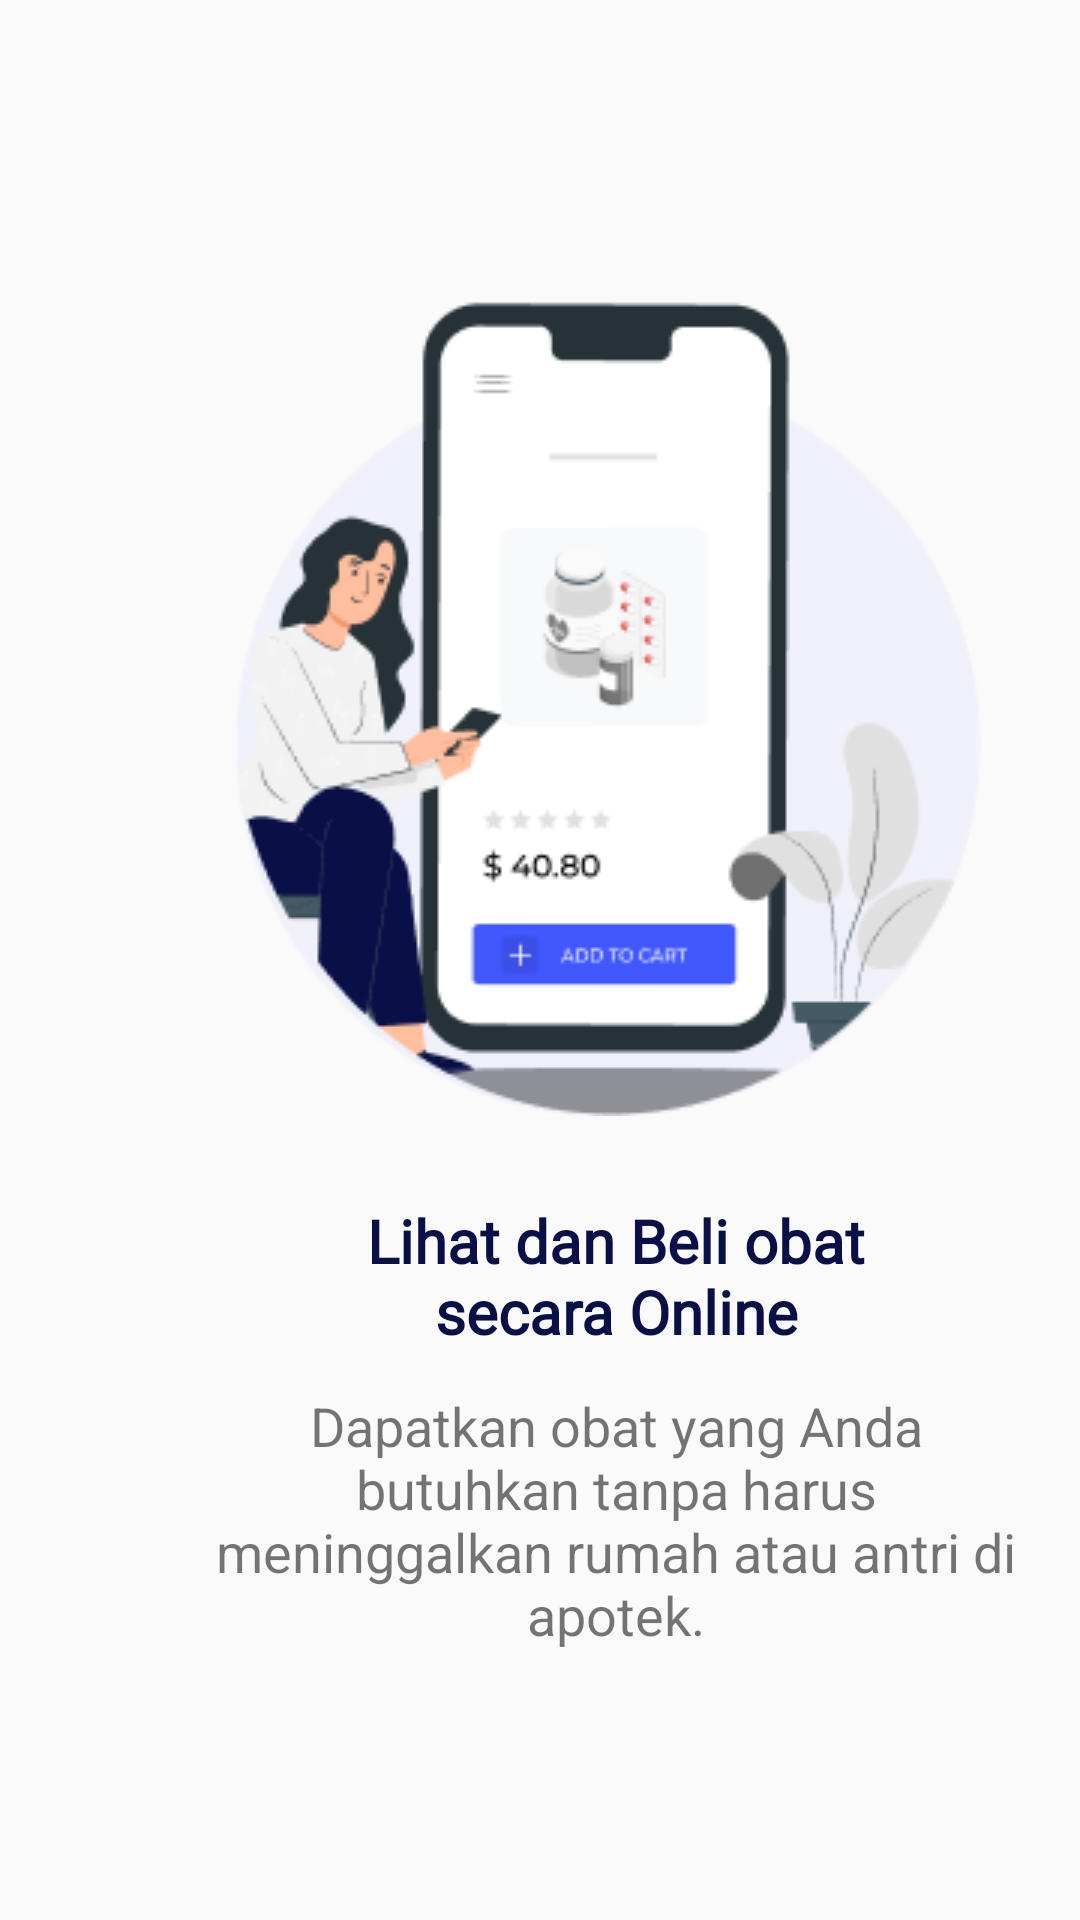

Here is an Android app screen rendered from its layout file. Give the layout XML and the strings, colors and styles it references.
<!-- AndroidManifest.xml: application theme AppTheme -->
<!-- res/layout/activity_wt1.xml -->
<?xml version="1.0" encoding="utf-8"?>
<androidx.constraintlayout.widget.ConstraintLayout xmlns:android="http://schemas.android.com/apk/res/android"
    xmlns:app="http://schemas.android.com/apk/res-auto"
    xmlns:tools="http://schemas.android.com/tools"
    android:layout_width="match_parent"
    android:layout_height="match_parent"
    tools:context=".WT1">

    <LinearLayout
        android:layout_width="match_parent"
        android:layout_height="match_parent"
        android:orientation="vertical"
        app:layout_constraintStart_toStartOf="parent"
        app:layout_constraintTop_toTopOf="parent">

        <androidx.constraintlayout.widget.ConstraintLayout
            android:layout_width="match_parent"
            android:layout_height="match_parent">

            <TextView
                android:id="@+id/textView24"
                android:layout_width="179dp"
                android:layout_height="55dp"
                android:layout_marginStart="116dp"
                android:layout_marginTop="28dp"
                android:fontFamily="@font/overpass"
                android:text="Lihat dan Beli obat secara Online"
                android:textStyle="bold"
                android:textAlignment="center"
                android:textColor="@color/text"
                android:textSize="20dp"
                app:layout_constraintStart_toStartOf="parent"
                app:layout_constraintTop_toBottomOf="@+id/imageView26" />

            <TextView
                android:id="@+id/textView27"
                android:layout_width="283dp"
                android:layout_height="86dp"
                android:layout_marginStart="64dp"
                android:layout_marginTop="8dp"
                android:text="Dapatkan obat yang Anda butuhkan tanpa harus meninggalkan rumah atau antri di apotek."
                android:textAlignment="center"
                android:textSize="18dp"
                app:layout_constraintStart_toStartOf="parent"
                app:layout_constraintTop_toBottomOf="@+id/textView24" />

            <TextView
                android:id="@+id/textView23"
                android:layout_width="wrap_content"
                android:layout_height="wrap_content"
                android:layout_marginStart="32dp"
                android:layout_marginTop="660dp"
                android:onClick="bukaWelcome"
                android:text="Lewati"
                android:textColor="@color/text"
                android:textSize="18dp"
                android:textStyle="bold"
                app:layout_constraintStart_toStartOf="parent"
                app:layout_constraintTop_toTopOf="parent" />

            <ImageView
                android:id="@+id/imageView26"
                android:layout_width="wrap_content"
                android:layout_height="wrap_content"
                android:layout_marginStart="76dp"
                android:layout_marginTop="88dp"
                app:layout_constraintStart_toStartOf="parent"
                app:layout_constraintTop_toTopOf="parent"
                app:srcCompat="@drawable/wt11" />

            <TextView
                android:id="@+id/textView14"
                android:layout_width="wrap_content"
                android:layout_height="wrap_content"
                android:layout_marginTop="660dp"
                android:layout_marginEnd="33dp"
                android:onClick="bukaWT2"
                android:text="Berikut"
                android:textColor="@color/text"
                android:textSize="18dp"
                android:textStyle="bold"
                app:layout_constraintEnd_toEndOf="parent"
                app:layout_constraintTop_toTopOf="parent" />
        </androidx.constraintlayout.widget.ConstraintLayout>
    </LinearLayout>
</androidx.constraintlayout.widget.ConstraintLayout>
<!-- resources referenced by this layout -->
<resources>
  <color name="text">#090F47</color>
  <!-- drawable wt11: png bitmap (drawable, 20719 bytes) -->
  <style name="AppTheme" parent="Theme.AppCompat.Light.NoActionBar">
  		<item name="colorPrimary">@color/colorPrimary</item>
  		<item name="colorPrimaryDark">@color/colorPrimaryDark</item>
  		<item name="colorAccent">@color/colorAccent</item>
  	</style>
  <color name="colorPrimary">#008577</color>
  <color name="colorPrimaryDark">#00574B</color>
  <color name="colorAccent">#D81B60</color>
</resources>
